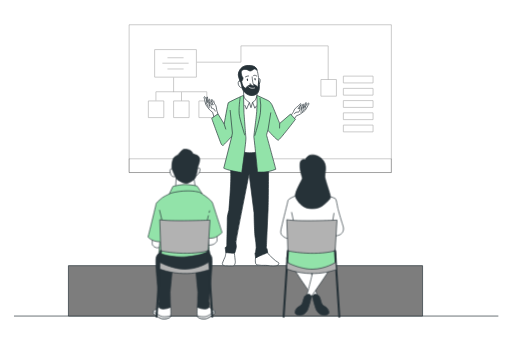
t = 0.00 s
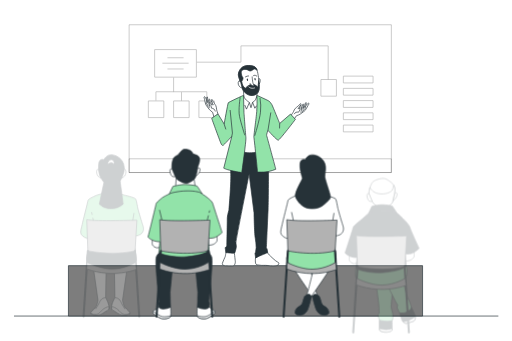
t = 0.25 s
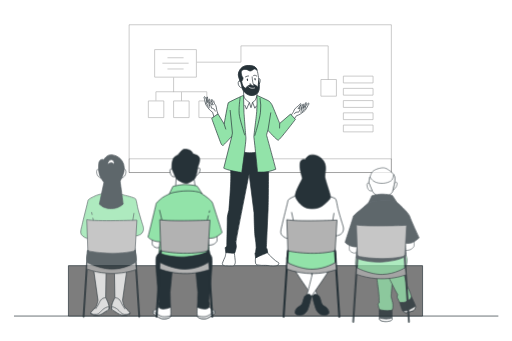
t = 0.50 s
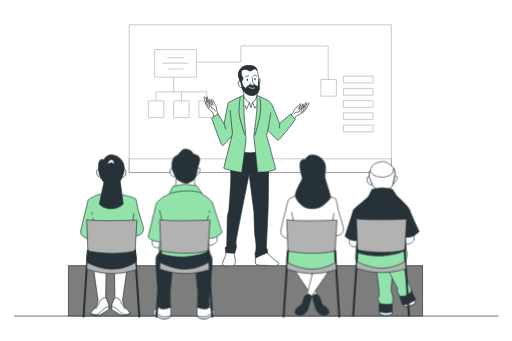
t = 0.75 s
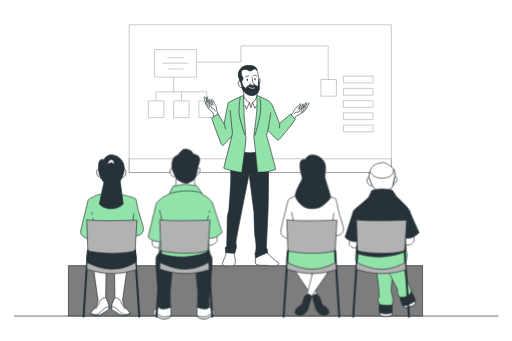
t = 1.00 s

The animated SVG that drew these frames (rendered in a browser with its animation timeline set to each time). Animation: 2 CSS @keyframes rules; one cycle of 1.00 s.

<svg class="animated" id="freepik_stories-seminar" xmlns="http://www.w3.org/2000/svg" viewBox="0 0 750 500" version="1.1" xmlns:xlink="http://www.w3.org/1999/xlink" xmlns:svgjs="http://svgjs.com/svgjs"><style>svg#freepik_stories-seminar:not(.animated) .animable {opacity: 0;}svg#freepik_stories-seminar.animated #freepik--character-4--inject-100 {animation: 1s 1 forwards cubic-bezier(.36,-0.01,.5,1.38) slideUp;animation-delay: 0s;}svg#freepik_stories-seminar.animated #freepik--character-1--inject-100 {animation: 1s 1 forwards cubic-bezier(.36,-0.01,.5,1.38) fadeIn;animation-delay: 0s;}            @keyframes slideUp {                0% {                    opacity: 0;                    transform: translateY(30px);                }                100% {                    opacity: 1;                    transform: inherit;                }            }                    @keyframes fadeIn {                0% {                    opacity: 0;                }                100% {                    opacity: 1;                }            }        .animator-hidden { display: none; }</style><g id="freepik--background-simple--inject-100" class="animable animator-hidden" style="transform-origin: 365.303px 230.166px;"><path d="M599.43,35.07C521.55,24.93,477.29,68.13,372.62,72.82,268.62,64.68,229,20.09,150.16,27.64,65.36,35.76-.32,146.26,18.37,256.8s134.52,172.33,193.73,172c47.33-.31,89.13-19.57,143.09-24.17,53.39,6.37,93.1,27,140.31,28.85,59.07,2.34,181.19-55.52,211.44-165.24S683.23,46,599.43,35.07Z" style="fill: #92E3A9; transform-origin: 365.303px 230.166px;" id="elkplw7qkjzg" class="animable"></path><g id="eln8ydnyrpkvb"><path d="M599.43,35.07C521.55,24.93,477.29,68.13,372.62,72.82,268.62,64.68,229,20.09,150.16,27.64,65.36,35.76-.32,146.26,18.37,256.8s134.52,172.33,193.73,172c47.33-.31,89.13-19.57,143.09-24.17,53.39,6.37,93.1,27,140.31,28.85,59.07,2.34,181.19-55.52,211.44-165.24S683.23,46,599.43,35.07Z" style="fill: rgb(255, 255, 255); opacity: 0.7; transform-origin: 365.303px 230.166px;" class="animable" id="elx0z1s0r959"></path></g></g><g id="freepik--Windows--inject-100" class="animable animator-hidden" style="transform-origin: 381.425px 205.67px;"><g id="elyhrrvvd6jk"><g style="opacity: 0.3; transform-origin: 659.155px 205.67px;" class="animable" id="eltvip30vrr8f"><rect x="587.75" y="36.05" width="44.68" height="79.71" style="fill: none; stroke: rgb(0, 0, 0); stroke-linejoin: round; transform-origin: 610.09px 75.905px;" id="el33xh9ko9etk" class="animable"></rect><rect x="636.81" y="36.05" width="44.68" height="79.71" style="fill: none; stroke: rgb(0, 0, 0); stroke-linejoin: round; transform-origin: 659.15px 75.905px;" id="el2gp9od9fnwc" class="animable"></rect><rect x="685.88" y="36.05" width="44.68" height="79.71" style="fill: none; stroke: rgb(0, 0, 0); stroke-linejoin: round; transform-origin: 708.22px 75.905px;" id="elnn1kh28nli" class="animable"></rect><rect x="587.75" y="122.56" width="44.68" height="79.71" style="fill: none; stroke: rgb(0, 0, 0); stroke-linejoin: round; transform-origin: 610.09px 162.415px;" id="elg2p6uzyai57" class="animable"></rect><rect x="636.81" y="122.56" width="44.68" height="79.71" style="fill: none; stroke: rgb(0, 0, 0); stroke-linejoin: round; transform-origin: 659.15px 162.415px;" id="eltqmak80tlx" class="animable"></rect><rect x="685.88" y="122.56" width="44.68" height="79.71" style="fill: none; stroke: rgb(0, 0, 0); stroke-linejoin: round; transform-origin: 708.22px 162.415px;" id="el848si13rbnp" class="animable"></rect><rect x="587.75" y="209.07" width="44.68" height="79.71" style="fill: none; stroke: rgb(0, 0, 0); stroke-linejoin: round; transform-origin: 610.09px 248.925px;" id="eli8puml4zjb" class="animable"></rect><rect x="636.81" y="209.07" width="44.68" height="79.71" style="fill: none; stroke: rgb(0, 0, 0); stroke-linejoin: round; transform-origin: 659.15px 248.925px;" id="elf7qi7gufxak" class="animable"></rect><rect x="685.88" y="209.07" width="44.68" height="79.71" style="fill: none; stroke: rgb(0, 0, 0); stroke-linejoin: round; transform-origin: 708.22px 248.925px;" id="ellkwdwoat68r" class="animable"></rect><rect x="587.75" y="295.58" width="44.68" height="79.71" style="fill: none; stroke: rgb(0, 0, 0); stroke-linejoin: round; transform-origin: 610.09px 335.435px;" id="elx17wjgsyfwl" class="animable"></rect><rect x="636.81" y="295.58" width="44.68" height="79.71" style="fill: none; stroke: rgb(0, 0, 0); stroke-linejoin: round; transform-origin: 659.15px 335.435px;" id="elqwcnts3uit" class="animable"></rect><rect x="685.88" y="295.58" width="44.68" height="79.71" style="fill: none; stroke: rgb(0, 0, 0); stroke-linejoin: round; transform-origin: 708.22px 335.435px;" id="elqffmq33s8p" class="animable"></rect></g></g><g id="elhcyeexzs9yt"><g style="opacity: 0.3; transform-origin: 103.695px 205.67px;" class="animable" id="ellsfc59i25zi"><rect x="32.29" y="36.05" width="44.68" height="79.71" style="fill: none; stroke: rgb(0, 0, 0); stroke-linejoin: round; transform-origin: 54.63px 75.905px;" id="els24yyb3x2ya" class="animable"></rect><rect x="81.35" y="36.05" width="44.68" height="79.71" style="fill: none; stroke: rgb(0, 0, 0); stroke-linejoin: round; transform-origin: 103.69px 75.905px;" id="elkv48k85i1qd" class="animable"></rect><rect x="130.42" y="36.05" width="44.68" height="79.71" style="fill: none; stroke: rgb(0, 0, 0); stroke-linejoin: round; transform-origin: 152.76px 75.905px;" id="elbx4ant8tnl" class="animable"></rect><rect x="32.29" y="122.56" width="44.68" height="79.71" style="fill: none; stroke: rgb(0, 0, 0); stroke-linejoin: round; transform-origin: 54.63px 162.415px;" id="elah1382rg71o" class="animable"></rect><rect x="81.35" y="122.56" width="44.68" height="79.71" style="fill: none; stroke: rgb(0, 0, 0); stroke-linejoin: round; transform-origin: 103.69px 162.415px;" id="elxcqfqk7gt4" class="animable"></rect><rect x="130.42" y="122.56" width="44.68" height="79.71" style="fill: none; stroke: rgb(0, 0, 0); stroke-linejoin: round; transform-origin: 152.76px 162.415px;" id="eluq6m8l8yzk" class="animable"></rect><rect x="32.29" y="209.07" width="44.68" height="79.71" style="fill: none; stroke: rgb(0, 0, 0); stroke-linejoin: round; transform-origin: 54.63px 248.925px;" id="elnrsw2oxgnzm" class="animable"></rect><rect x="81.35" y="209.07" width="44.68" height="79.71" style="fill: none; stroke: rgb(0, 0, 0); stroke-linejoin: round; transform-origin: 103.69px 248.925px;" id="el8bov4foodod" class="animable"></rect><rect x="130.42" y="209.07" width="44.68" height="79.71" style="fill: none; stroke: rgb(0, 0, 0); stroke-linejoin: round; transform-origin: 152.76px 248.925px;" id="elf4c3gsl4hmo" class="animable"></rect><rect x="32.29" y="295.58" width="44.68" height="79.71" style="fill: none; stroke: rgb(0, 0, 0); stroke-linejoin: round; transform-origin: 54.63px 335.435px;" id="eljz2l27yjlc" class="animable"></rect><rect x="81.35" y="295.58" width="44.68" height="79.71" style="fill: none; stroke: rgb(0, 0, 0); stroke-linejoin: round; transform-origin: 103.69px 335.435px;" id="el2tia5yl0beb" class="animable"></rect><rect x="130.42" y="295.58" width="44.68" height="79.71" style="fill: none; stroke: rgb(0, 0, 0); stroke-linejoin: round; transform-origin: 152.76px 335.435px;" id="elehnviztkazh" class="animable"></rect></g></g></g><g id="freepik--Floor--inject-100" class="animable" style="transform-origin: 375.255px 463.42px;"><line x1="20.15" y1="463.42" x2="730.36" y2="463.42" style="fill: none; stroke: rgb(38, 50, 56); stroke-linejoin: round; transform-origin: 375.255px 463.42px;" id="elnh57c7a2qp" class="animable"></line></g><g id="freepik--Plants--inject-100" class="animable animator-hidden" style="transform-origin: 369.472px 350.757px;"><path d="M672.75,301.65h0a.09.09,0,0,0,0-.12.09.09,0,0,0-.13.05,129.3,129.3,0,0,0-6.8,21.32A199.32,199.32,0,0,0,662,345l-.54,5.59c-.08.93-.18,1.86-.25,2.8l-.15,2.8c-.08,1.87-.19,3.74-.25,5.61l0,5.62.07,2.8c0,.94.11,1.87.17,2.81.14,1.86.25,34.83.42,36.69.36,3.72.92,7.43,1.5,11.11a.1.1,0,1,0,.19,0h0c0-1.87-.08-3.73-.13-5.6s-.21-3.71-.19-5.57,0-34.82-.06-36.67l-.05-2.79.05-2.78,0-5.56.15-5.57.05-2.78c0-.93.11-1.85.16-2.78l.34-5.56a198,198,0,0,1,3.15-22A129.89,129.89,0,0,1,672.75,301.65Z" style="fill: rgb(38, 50, 56); transform-origin: 666.791px 361.24px;" id="ellbyof5tb1xl" class="animable"></path><path d="M673.55,330.75a.1.1,0,1,0-.19-.07,129.8,129.8,0,0,0-6.3,28.66c-.49,4.87-1,9.75-1.1,14.64s0,40.89.52,45.78a.09.09,0,0,0,.09.09.09.09,0,0,0,.1-.09c.57-4.87.92-40.83,1.25-45.69s.39-9.74.71-14.6a146.44,146.44,0,0,1,4.92-28.72Z" style="fill: rgb(38, 50, 56); transform-origin: 669.741px 375.231px;" id="el8xbxidfm1ny" class="animable"></path><path d="M689.68,341a.1.1,0,0,0-.13,0,49.37,49.37,0,0,0-10.79,9.41,42.31,42.31,0,0,0-4.22,5.86l-.87,1.64-.67,1.7a15.23,15.23,0,0,0-.6,1.72c-.17.58-.36,1.16-.52,1.74-1.21,4.67-2,40.54-2.23,45.32a81.82,81.82,0,0,0,.53,14.34.11.11,0,0,0,.09.08.09.09,0,0,0,.11-.09l1.23-14.19c.49-4.69.79-40.5,1.8-45.08.12-.57.29-1.13.43-1.7a16,16,0,0,1,.5-1.67l.58-1.64.74-1.55a42.32,42.32,0,0,1,3.86-5.86,48.58,48.58,0,0,1,10.13-9.86h0A.09.09,0,0,0,689.68,341Z" style="fill: rgb(38, 50, 56); transform-origin: 679.637px 381.894px;" id="elntdzo51gcp" class="animable"></path><path d="M681.87,359.21a15.78,15.78,0,0,0-4.9,5.9,34.45,34.45,0,0,0-2.75,7.22c-.19.62-.35,1.24-.48,1.87l-.44,1.89c-.23,1.27-.41,33.64-.48,34.93s-.05,2.57,0,3.85a34.89,34.89,0,0,0,.51,3.83s0,.08.08.08a.09.09,0,0,0,.11-.08,31.45,31.45,0,0,0,.68-3.77c.2-1.25.4-2.49.55-3.73s.34-2.47.44-3.72.26-33.58.53-34.79a33.65,33.65,0,0,1,2.11-7.16,15.73,15.73,0,0,1,4.11-6.15h0a.1.1,0,0,0,0-.13A.1.1,0,0,0,681.87,359.21Z" style="fill: rgb(38, 50, 56); transform-origin: 677.369px 388.996px;" id="elu7dl3n2vwf" class="animable"></path><path d="M659.25,373.42c-.53-6.3-1.57-12.53-2.55-18.77s-2.07-12.44-3.21-18.64-2.42-12.38-3.75-18.54a.1.1,0,0,0-.12-.08.1.1,0,0,0-.08.11c1.08,6.21,2.06,12.44,3,18.67s1.83,12.46,2.62,18.71,1.37,12.51,2.15,18.75l2.31,49.84a.09.09,0,0,0,.09.09.09.09,0,0,0,.1-.1c.08-1.58.08-3.16.12-4.74s-.07-3.16-.1-4.74C659.76,410.82,659.49,376.57,659.25,373.42Z" style="fill: rgb(38, 50, 56); transform-origin: 654.739px 370.474px;" id="elqqjsqkcr2k" class="animable"></path><path d="M655.47,373.33c-.33-2.5-.79-5-1.27-7.45l-.88-3.67c-.29-1.23-.57-2.46-.93-3.67a103.38,103.38,0,0,0-4.81-14.32l-.75-1.73-.84-1.7c-.54-1.14-1.18-2.23-1.8-3.33a28.06,28.06,0,0,0-4.54-6,.11.11,0,0,0-.14,0,.09.09,0,0,0,0,.13h0a27.85,27.85,0,0,1,4.16,6.17c.55,1.12,1.13,2.22,1.59,3.37l.74,1.72.66,1.75a104.17,104.17,0,0,1,4.2,14.33c.57,2.42,1,4.89,1.42,7.33l.59,3.69c.21,1.23.48,2.45.65,3.68.39,2.47.84,36,1.27,38.48s.84,4.94,1.36,7.41a.11.11,0,0,0,.09.08.1.1,0,0,0,.1-.1c0-2.52,0-5-.17-7.55S655.73,375.83,655.47,373.33Z" style="fill: rgb(38, 50, 56); transform-origin: 647.911px 375.517px;" id="elba1pkpz8u4h" class="animable"></path><path d="M650.26,373.65c-1.17-3.3-2.52-6.54-4-9.71a88.9,88.9,0,0,0-5-9.2.12.12,0,0,0-.14,0,.11.11,0,0,0,0,.14,86.71,86.71,0,0,1,4.28,9.48c1.28,3.22,2.43,6.49,3.4,9.81s1.69,37.8,2.57,41.13S653,422,654,425.33a.12.12,0,0,0,.1.08.11.11,0,0,0,.1-.1,50.43,50.43,0,0,0-1-10.48C652.64,411.36,651.42,377,650.26,373.65Z" style="fill: rgb(38, 50, 56); transform-origin: 647.649px 390.064px;" id="el9r8ecar288" class="animable"></path><path d="M650,415.75a22.31,22.31,0,0,0-2.77-5.81c-1.13-1.83-2.45-34.65-4-36.11a19.24,19.24,0,0,0-2.57-1.94,10.74,10.74,0,0,0-2.91-1.31.1.1,0,0,0-.07.18h0a14.62,14.62,0,0,1,4.83,3.75c1.36,1.52,2.45,34.37,3.36,36.19s1.45,3.81,2.28,5.67c.37,1,.73,1.92,1.16,2.87a24.59,24.59,0,0,0,1.26,2.91h0a.08.08,0,0,0,.08.05.11.11,0,0,0,.11-.09,24.7,24.7,0,0,0-.12-3.22C650.52,417.85,650.3,416.8,650,415.75Z" style="fill: rgb(38, 50, 56); transform-origin: 644.204px 396.39px;" id="el3ucsg5mr6qa" class="animable"></path><path d="M650.43,326.48A17.92,17.92,0,0,1,637.73,313c-2.38-11.12,5.3-6.36-1.58-23.82s-5.3-21.43-2.92-26.46,3.71-3.44,5.83,3.17,9.79,16.94,12.7,36.26S650.43,326.48,650.43,326.48Z" style="fill: #92E3A9; transform-origin: 641.99px 293.12px;" id="elux0imnn2wbl" class="animable"></path><path d="M670.81,307.69s-6.88-2.38-7.14-15.34,5-10.32,5.82-26.47,1.85-27.52,4.76-27.78S684.83,246,687.48,264s-3.44,29.9-8.73,35.2S670.81,307.69,670.81,307.69Z" style="fill: #92E3A9; transform-origin: 675.891px 272.892px;" id="el10b0mip6449e" class="animable"></path><path d="M646.73,342.09s-1.59-9.52-4.76-14-10.06-8.47-14.56-17.2-9.52-13-9.26-.53,5.82,18.79,12.7,23S646.73,342.09,646.73,342.09Z" style="fill: #92E3A9; transform-origin: 632.435px 322.333px;" id="elhy5athw3zps" class="animable"></path><path d="M643.82,358.5s-6.35-12.17-15.61-21.17-16.67-13.5-14-9,5.82,4.24,10.32,12.18,3.18,13.76,9.53,18.25S643.82,358.5,643.82,358.5Z" style="fill: #92E3A9; transform-origin: 628.739px 343.627px;" id="el7jz87vy4p5k" class="animable"></path><path d="M643,374.11c-.27-.79-.53-6.61-9.53-11.38s-17.47-2.91-16.41-.53,6.62,6.36,12.17,8.74S643,374.11,643,374.11Z" style="fill: #92E3A9; transform-origin: 629.985px 366.936px;" id="elbinjj75uu3c" class="animable"></path><path d="M670.28,342.62s-4-5-1.85-15.61,6.88-7.94,12.17-13.5,4.23-6.35,9.53-12.17,10-9,12.17-6.61-1.06,9.79-4.23,14-8.21,6.35-10.59,11.65-1.32,13.76-7.41,17.72S670.28,342.62,670.28,342.62Z" style="fill: #92E3A9; transform-origin: 685.401px 318.275px;" id="ell5a166r6eff" class="animable"></path><path d="M683.51,345.53s9.53-10.85,16.41-18.78,9.52-14,9.79-8.74,2.38,9.53-3.18,16.41S683.51,345.53,683.51,345.53Z" style="fill: #92E3A9; transform-origin: 696.918px 330.784px;" id="elfawdeczmkcw" class="animable"></path><path d="M678.48,363s-.26-4.24,14.82-14,21.44-11.64,19.85-7.67-8.2,7.94-15.35,15.08S678.48,363,678.48,363Z" style="fill: #92E3A9; transform-origin: 695.934px 351.196px;" id="el8p7uzusg9yu" class="animable"></path><path d="M651.06,325.35s-3.54-19-7.24-32.48-6.09-21.69-6.09-21.69" style="fill: none; stroke: rgb(171, 171, 171); stroke-linecap: round; stroke-linejoin: round; transform-origin: 644.395px 298.265px;" id="eld07n7jwh5tf" class="animable"></path><path d="M670.2,307.89s6.43-20.57,8.55-33-.27-21.7-1.32-27.26" style="fill: none; stroke: rgb(171, 171, 171); stroke-linecap: round; stroke-linejoin: round; transform-origin: 674.9px 277.76px;" id="eltdgh1yd1ble" class="animable"></path><path d="M645.9,341.7a99.72,99.72,0,0,0-9.75-13.9c-5.83-6.88-10.33-10.58-13-17.2" style="fill: none; stroke: rgb(171, 171, 171); stroke-linecap: round; stroke-linejoin: round; transform-origin: 634.525px 326.15px;" id="elyr0i50cz6hg" class="animable"></path><path d="M670.28,342.62s2.12-12.7,7.15-19.31,15.08-16.94,19.05-23.56" style="fill: none; stroke: rgb(171, 171, 171); stroke-linecap: round; stroke-linejoin: round; transform-origin: 683.38px 321.185px;" id="elato8ohkscdh" class="animable"></path><path d="M642.4,373.82s-8.9-5.79-15.25-9" style="fill: none; stroke: rgb(171, 171, 171); stroke-linecap: round; stroke-linejoin: round; transform-origin: 634.775px 369.32px;" id="elkjn76wy4syl" class="animable"></path><path d="M666.92,463.42H655.27a5.12,5.12,0,0,1-4.72-3.14c-3.81-9.12-7.85-52.74-7.85-52.74h36.78s-4,43.62-7.84,52.74A5.13,5.13,0,0,1,666.92,463.42Z" style="fill: rgb(38, 50, 56); transform-origin: 661.09px 435.48px;" id="elz42md0y5fg9" class="animable"></path><path d="M667.74,342s-5,5.27-9,3.72-6.85-4.76-11.17-1.45S646.05,354,651,360.86s8.19,10,11.84,6.54,12.64-8.09,12.95-17.08S676.73,338.23,667.74,342Z" style="fill: #92E3A9; transform-origin: 660.686px 354.622px;" id="elf3soherww4" class="animable"></path><path d="M674.87,368a11.94,11.94,0,0,1-7.13,4c-4.89,1-10.66-3.59-10.45,1.62s4.87,9.85,12,9.54,12.08,1.24,13.32,4,5,.31,3.41-8.06S681.37,366.74,674.87,368Z" style="fill: #92E3A9; transform-origin: 671.845px 378.008px;" id="elpb3h01vc8xo" class="animable"></path><path d="M653.79,381.62a12.65,12.65,0,0,0-5.88.31c-3.41.93-4.34,3.41-3.1,6.82s4.34,6.5,5.58,4,1.54-4,5-4.95S657.82,381.62,653.79,381.62Z" style="fill: #92E3A9; transform-origin: 650.885px 387.535px;" id="eli9wmr0hcque" class="animable"></path><path d="M84.65,301.65h0a.09.09,0,0,0-.05-.12.09.09,0,0,0-.13.05,129.3,129.3,0,0,0-6.8,21.32A199.32,199.32,0,0,0,73.92,345l-.54,5.59c-.08.93-.18,1.86-.25,2.8l-.15,2.8c-.08,1.87-.2,3.74-.25,5.61l0,5.62.07,2.8c0,.94.1,1.87.17,2.81.14,1.86.25,34.83.42,36.69.36,3.72.92,7.43,1.5,11.11a.1.1,0,0,0,.1.09.11.11,0,0,0,.09-.1h0c0-1.87-.09-3.73-.13-5.6s-.21-3.71-.19-5.57,0-34.82-.06-36.67l0-2.79,0-2.78,0-5.56.16-5.57,0-2.78c0-.93.11-1.85.16-2.78l.34-5.56a198,198,0,0,1,3.15-22A129.89,129.89,0,0,1,84.65,301.65Z" style="fill: rgb(38, 50, 56); transform-origin: 78.6938px 361.219px;" id="elu6jp7rew9n" class="animable"></path><path d="M85.45,330.75a.1.1,0,1,0-.19-.07A129.8,129.8,0,0,0,79,359.34c-.49,4.87-1,9.75-1.1,14.64s0,40.89.52,45.78a.09.09,0,0,0,.08.09.09.09,0,0,0,.11-.09c.57-4.87.91-40.83,1.25-45.69s.39-9.74.71-14.6a146.44,146.44,0,0,1,4.92-28.72Z" style="fill: rgb(38, 50, 56); transform-origin: 81.6777px 375.233px;" id="elfvtuaf8pehr" class="animable"></path><path d="M101.58,341a.11.11,0,0,0-.14,0,49.55,49.55,0,0,0-10.78,9.41,42.31,42.31,0,0,0-4.22,5.86l-.87,1.64-.67,1.7a15.23,15.23,0,0,0-.6,1.72c-.17.58-.37,1.16-.52,1.74-1.21,4.67-2,40.54-2.23,45.32a81.82,81.82,0,0,0,.53,14.34.11.11,0,0,0,.09.08.09.09,0,0,0,.11-.09l1.23-14.19c.49-4.69.79-40.5,1.79-45.08.13-.57.3-1.13.44-1.7a16,16,0,0,1,.5-1.67l.57-1.64.75-1.55A41.44,41.44,0,0,1,91.42,351a48.58,48.58,0,0,1,10.13-9.86h0A.09.09,0,0,0,101.58,341Z" style="fill: rgb(38, 50, 56); transform-origin: 91.5229px 381.894px;" id="eln65oppu5je" class="animable"></path><path d="M93.77,359.21a15.6,15.6,0,0,0-4.9,5.9,34.45,34.45,0,0,0-2.75,7.22c-.19.62-.35,1.24-.48,1.87l-.45,1.89c-.22,1.27-.4,33.64-.47,34.93s-.06,2.57,0,3.85a32.63,32.63,0,0,0,.51,3.83s0,.08.08.08a.09.09,0,0,0,.11-.08,33.57,33.57,0,0,0,.68-3.77c.2-1.25.4-2.49.55-3.73s.34-2.47.44-3.72.26-33.58.53-34.79a33.08,33.08,0,0,1,2.11-7.16,15.73,15.73,0,0,1,4.11-6.15h0a.11.11,0,0,0,0-.13A.1.1,0,0,0,93.77,359.21Z" style="fill: rgb(38, 50, 56); transform-origin: 89.2662px 388.996px;" id="elftnx81nf194" class="animable"></path><path d="M71.15,373.42c-.53-6.3-1.57-12.53-2.55-18.77S66.53,342.21,65.39,336,63,323.63,61.64,317.47a.11.11,0,0,0-.12-.08.1.1,0,0,0-.08.11c1.08,6.21,2.06,12.44,3,18.67s1.83,12.46,2.62,18.71,1.37,12.51,2.15,18.75l2.31,49.84a.09.09,0,0,0,.09.09.1.1,0,0,0,.1-.1c.08-1.58.08-3.16.12-4.74s-.07-3.16-.1-4.74C71.66,410.82,71.39,376.57,71.15,373.42Z" style="fill: rgb(38, 50, 56); transform-origin: 66.639px 370.475px;" id="el9e1l8va4hav" class="animable"></path><path d="M67.37,373.33c-.33-2.5-.79-5-1.27-7.45l-.88-3.67c-.29-1.23-.57-2.46-.93-3.67a103.38,103.38,0,0,0-4.81-14.32l-.76-1.73-.83-1.7c-.54-1.14-1.18-2.23-1.8-3.33a28.06,28.06,0,0,0-4.54-6,.11.11,0,0,0-.14,0,.09.09,0,0,0,0,.13h0a27.85,27.85,0,0,1,4.16,6.17c.55,1.12,1.13,2.22,1.59,3.37l.74,1.72.66,1.75a104.17,104.17,0,0,1,4.2,14.33c.57,2.42.95,4.89,1.42,7.33l.59,3.69c.21,1.23.47,2.45.65,3.68.39,2.47.84,36,1.27,38.48s.84,4.94,1.36,7.41a.11.11,0,0,0,.09.08.1.1,0,0,0,.1-.1c0-2.52,0-5-.17-7.55S67.63,375.83,67.37,373.33Z" style="fill: rgb(38, 50, 56); transform-origin: 59.8111px 375.517px;" id="elb85egelfphd" class="animable"></path><path d="M62.16,373.65c-1.17-3.3-2.52-6.54-4-9.71a88.9,88.9,0,0,0-5-9.2.12.12,0,0,0-.14,0,.11.11,0,0,0,0,.14,86.71,86.71,0,0,1,4.28,9.48c1.28,3.22,2.43,6.49,3.4,9.81s1.69,37.8,2.57,41.13,1.68,6.69,2.7,10.06a.12.12,0,0,0,.1.08.12.12,0,0,0,.1-.1,50.43,50.43,0,0,0-1-10.48C64.54,411.36,63.32,377,62.16,373.65Z" style="fill: rgb(38, 50, 56); transform-origin: 59.5835px 390.079px;" id="ell0qm2dy7qi" class="animable"></path><path d="M61.94,415.75a22.31,22.31,0,0,0-2.77-5.81c-1.13-1.83-2.45-34.65-4-36.11a19.24,19.24,0,0,0-2.57-1.94,10.74,10.74,0,0,0-2.91-1.31.11.11,0,0,0-.12.05.1.1,0,0,0,.05.13h0a14.48,14.48,0,0,1,4.82,3.75c1.37,1.52,2.46,34.37,3.37,36.19s1.45,3.81,2.28,5.67c.37,1,.73,1.92,1.16,2.87a23,23,0,0,0,1.26,2.91h0a.11.11,0,0,0,.09.05.09.09,0,0,0,.1-.09,21.63,21.63,0,0,0-.12-3.22A31.53,31.53,0,0,0,61.94,415.75Z" style="fill: rgb(38, 50, 56); transform-origin: 56.1385px 396.389px;" id="el7jn697vg9eb" class="animable"></path><path d="M62.33,326.48A17.92,17.92,0,0,1,49.63,313c-2.38-11.12,5.29-6.36-1.59-23.82s-5.29-21.43-2.91-26.46,3.71-3.44,5.82,3.17,9.8,16.94,12.71,36.26S62.33,326.48,62.33,326.48Z" style="fill: #92E3A9; transform-origin: 53.8874px 293.12px;" id="el1fa7p2k82eo" class="animable"></path><path d="M82.71,307.69s-6.88-2.38-7.15-15.34,5-10.32,5.83-26.47,1.85-27.52,4.76-27.78S96.73,246,99.38,264s-3.44,29.9-8.73,35.2S82.71,307.69,82.71,307.69Z" style="fill: #92E3A9; transform-origin: 87.7854px 272.892px;" id="eljzk0j8bclz" class="animable"></path><path d="M58.63,342.09s-1.59-9.52-4.76-14-10.06-8.47-14.56-17.2-9.52-13-9.26-.53,5.82,18.79,12.7,23S58.63,342.09,58.63,342.09Z" style="fill: #92E3A9; transform-origin: 44.3352px 322.333px;" id="el2hrwjkrhzik" class="animable"></path><path d="M55.72,358.5s-6.35-12.17-15.61-21.17-16.68-13.5-14-9,5.82,4.24,10.32,12.18,3.18,13.76,9.53,18.25S55.72,358.5,55.72,358.5Z" style="fill: #92E3A9; transform-origin: 40.6378px 343.627px;" id="el2z0exhhjtqy" class="animable"></path><path d="M54.92,374.11c-.26-.79-.53-6.61-9.52-11.38S27.93,359.82,29,362.2s6.62,6.36,12.17,8.74S54.92,374.11,54.92,374.11Z" style="fill: #92E3A9; transform-origin: 41.9142px 366.936px;" id="elm17frrx8wxn" class="animable"></path><path d="M82.18,342.62s-4-5-1.85-15.61,6.88-7.94,12.17-13.5,4.23-6.35,9.53-12.17,10-9,12.17-6.61-1.06,9.79-4.24,14-8.2,6.35-10.58,11.65S98.06,334.16,92,338.12,82.18,342.62,82.18,342.62Z" style="fill: #92E3A9; transform-origin: 97.3009px 318.275px;" id="el5zm8p9y8yqm" class="animable"></path><path d="M95.41,345.53s9.53-10.85,16.41-18.78,9.52-14,9.79-8.74,2.38,9.53-3.18,16.41S95.41,345.53,95.41,345.53Z" style="fill: #92E3A9; transform-origin: 108.818px 330.784px;" id="ele5nqutyzqao" class="animable"></path><path d="M90.38,363s-.26-4.24,14.82-14,21.44-11.64,19.85-7.67-8.2,7.94-15.35,15.08S90.38,363,90.38,363Z" style="fill: #92E3A9; transform-origin: 107.834px 351.196px;" id="el1fnxgyqxcp9" class="animable"></path><path d="M63,325.35s-3.54-19-7.24-32.48-6.09-21.69-6.09-21.69" style="fill: none; stroke: rgb(171, 171, 171); stroke-linecap: round; stroke-linejoin: round; transform-origin: 56.335px 298.265px;" id="elon52pkqfxj" class="animable"></path><path d="M82.1,307.89s6.43-20.57,8.55-33-.27-21.7-1.33-27.26" style="fill: none; stroke: rgb(171, 171, 171); stroke-linecap: round; stroke-linejoin: round; transform-origin: 86.7995px 277.76px;" id="el2vuuqzdnxqe" class="animable"></path><path d="M57.79,341.7A98.71,98.71,0,0,0,48,327.8c-5.82-6.88-10.32-10.58-13-17.2" style="fill: none; stroke: rgb(171, 171, 171); stroke-linecap: round; stroke-linejoin: round; transform-origin: 46.395px 326.15px;" id="el7vbl1rnjih6" class="animable"></path><path d="M82.18,342.62s2.12-12.7,7.14-19.31,15.09-16.94,19.06-23.56" style="fill: none; stroke: rgb(171, 171, 171); stroke-linecap: round; stroke-linejoin: round; transform-origin: 95.28px 321.185px;" id="elhvxujd05ld9" class="animable"></path><path d="M54.3,373.82s-8.9-5.79-15.25-9" style="fill: none; stroke: rgb(171, 171, 171); stroke-linecap: round; stroke-linejoin: round; transform-origin: 46.675px 369.32px;" id="elz7p0yrh41t" class="animable"></path><path d="M78.82,463.42H67.17a5.12,5.12,0,0,1-4.72-3.14c-3.81-9.12-7.85-52.74-7.85-52.74H91.38s-4,43.62-7.84,52.74A5.13,5.13,0,0,1,78.82,463.42Z" style="fill: rgb(38, 50, 56); transform-origin: 72.99px 435.48px;" id="elzrlhev3y3gp" class="animable"></path><path d="M76,346.87s-7.16,1.89-10.94-1.5-9.42-4.15-10.56.75.38,9.81,3.78,17,8.58,2.18,8.67-.75,3.62-5.25,8-4.32S86.94,348.38,76,346.87Z" style="fill: #92E3A9; transform-origin: 67.8782px 354.726px;" id="el79v57vxpho9" class="animable"></path><path d="M88.45,366.11s3.26,4.14-5.35,1.69-12.31-4.45-13.1.7,6,6.28,10.53,7.41,8.29,9.06,11.31,14,9-.76,5.66-12.45S94.72,360.65,88.45,366.11Z" style="fill: #92E3A9; transform-origin: 84.2109px 377.808px;" id="el4fv7uhgvsac" class="animable"></path></g><g id="freepik--Board--inject-100" class="animable" style="transform-origin: 381.22px 144.655px;"><g id="elsa5unmdzryr"><rect x="188.98" y="36.31" width="384.48" height="216.68" style="fill: none; stroke: rgb(0, 0, 0); stroke-linejoin: round; opacity: 0.3; transform-origin: 381.22px 144.65px;" class="animable" id="el9wge8xejqsm"></rect></g><g id="elynzkg049h7"><rect x="188.98" y="232.84" width="384.48" height="20.16" style="fill: none; stroke: rgb(0, 0, 0); stroke-linejoin: round; opacity: 0.3; transform-origin: 381.22px 242.92px;" class="animable" id="eloi90wf7wrc9"></rect></g><g id="elvge811utoan"><g style="opacity: 0.3; transform-origin: 381.89px 130.31px;" class="animable" id="eljgxn1w7bn7l"><rect x="226.4" y="72.73" width="61.18" height="40.38" style="fill: none; stroke: rgb(0, 0, 0); stroke-linejoin: round; transform-origin: 256.99px 92.92px;" id="elwnrj76rdowj" class="animable"></rect><rect x="217.14" y="148" width="22.71" height="24.43" style="fill: none; stroke: rgb(0, 0, 0); stroke-linejoin: round; transform-origin: 228.495px 160.215px;" id="el4mtw2u827a" class="animable"></rect><rect x="254.21" y="148" width="22.71" height="24.43" style="fill: none; stroke: rgb(0, 0, 0); stroke-linejoin: round; transform-origin: 265.565px 160.215px;" id="elp7x8fm0klmr" class="animable"></rect><rect x="291.29" y="148" width="22.71" height="24.43" style="fill: none; stroke: rgb(0, 0, 0); stroke-linejoin: round; transform-origin: 302.645px 160.215px;" id="elidizzjh8k8o" class="animable"></rect><rect x="470.18" y="116.6" width="22.71" height="24.43" style="fill: none; stroke: rgb(0, 0, 0); stroke-linejoin: round; transform-origin: 481.535px 128.815px;" id="el0eyr45acpo1" class="animable"></rect><polyline points="288.04 91.18 352.93 91.18 352.93 67.25 480.84 67.25 480.84 117.1" style="fill: none; stroke: rgb(0, 0, 0); stroke-linejoin: round; transform-origin: 384.44px 92.175px;" id="elchz9betz5ph" class="animable"></polyline><rect x="503.08" y="111.62" width="43.56" height="9.97" style="fill: none; stroke: rgb(0, 0, 0); stroke-linejoin: round; transform-origin: 524.86px 116.605px;" id="elkp9m4v75e2" class="animable"></rect><rect x="503.08" y="129.56" width="43.56" height="9.97" style="fill: none; stroke: rgb(0, 0, 0); stroke-linejoin: round; transform-origin: 524.86px 134.545px;" id="elqjwzs74pgq" class="animable"></rect><rect x="503.08" y="147.51" width="43.56" height="9.97" style="fill: none; stroke: rgb(0, 0, 0); stroke-linejoin: round; transform-origin: 524.86px 152.495px;" id="elfsm5u3xbdj5" class="animable"></rect><rect x="503.08" y="165.45" width="43.56" height="9.97" style="fill: none; stroke: rgb(0, 0, 0); stroke-linejoin: round; transform-origin: 524.86px 170.435px;" id="elyv3a1r3rtb" class="animable"></rect><rect x="503.08" y="183.4" width="43.56" height="9.97" style="fill: none; stroke: rgb(0, 0, 0); stroke-linejoin: round; transform-origin: 524.86px 188.385px;" id="el53z38ywjza4" class="animable"></rect><line x1="254.21" y1="113.61" x2="254.21" y2="135.04" style="fill: none; stroke: rgb(0, 0, 0); stroke-linejoin: round; transform-origin: 254.21px 124.325px;" id="el46ljhtcnrrv" class="animable"></line><polyline points="228.26 147.51 228.26 134.55 302.9 134.55 302.9 147.51" style="fill: none; stroke: rgb(0, 0, 0); stroke-linejoin: round; transform-origin: 265.58px 141.03px;" id="elogixel3pru" class="animable"></polyline><line x1="265.8" y1="148" x2="265.8" y2="135.04" style="fill: none; stroke: rgb(0, 0, 0); stroke-linejoin: round; transform-origin: 265.8px 141.52px;" id="eld6er8slnhtg" class="animable"></line><line x1="245.17" y1="84.7" x2="268.81" y2="84.7" style="fill: none; stroke: rgb(0, 0, 0); stroke-linejoin: round; transform-origin: 256.99px 84.7px;" id="el35jici4pnvk" class="animable"></line><line x1="245.17" y1="101.15" x2="268.81" y2="101.15" style="fill: none; stroke: rgb(0, 0, 0); stroke-linejoin: round; transform-origin: 256.99px 101.15px;" id="elht5d8708apt" class="animable"></line><line x1="237.76" y1="92.67" x2="276.22" y2="92.67" style="fill: none; stroke: rgb(0, 0, 0); stroke-linejoin: round; transform-origin: 256.99px 92.67px;" id="elf9zv5cl3qa6" class="animable"></line></g></g></g><g id="freepik--Stage--inject-100" class="animable" style="transform-origin: 359.605px 426.465px;"><rect x="99.97" y="389.52" width="519.27" height="73.89" style="fill: rgb(125, 125, 125); stroke: rgb(38, 50, 56); stroke-linejoin: round; transform-origin: 359.605px 426.465px;" id="el7ensez0cppx" class="animable"></rect></g><g id="freepik--character-5--inject-100" class="animable" style="transform-origin: 375.729px 242.984px;"><path d="M331.46,367.12s-1.34,8.29-1.57,9-3.81,8.29-4.26,10.31,2.47,3.14,4.26,3.14,11.66.67,12.78-.22,2.25-3.82,2-6.06-1.79-15.92-1.79-15.92Z" style="fill: rgb(255, 255, 255); stroke: rgb(38, 50, 56); stroke-linejoin: round; transform-origin: 335.144px 378.466px;" id="el7zw73kc2reb" class="animable"></path><path d="M390.44,368.47s2.69,4.26,4,5.38,9.42,9.42,12.11,10.31,2.24,2.92.67,4.49-10.09,1.12-14.57.67-9.64,0-10.31-.25-4.93-.22-6.95-1.35-1.12-9.41-1.12-9.41Z" style="fill: rgb(255, 255, 255); stroke: rgb(38, 50, 56); stroke-linejoin: round; transform-origin: 391.277px 379.107px;" id="elm7r54x9ug1" class="animable"></path><path d="M342.67,221.28S337.52,241.91,338,256s-2.69,50.46-2.69,51.58-2.46,7.62-2.46,13.68-.68,40.22-.68,40.22-2.69.45-2.24,2.92.9,6.05.9,6.05,4,.22,7.17.67a16.9,16.9,0,0,0,5.83-.22s2-5.61,2.25-8.52-.45-3.9-.45-7.26,19.28-100,19.28-100l7.18,56.95s.45,28.9,1.8,37a94.67,94.67,0,0,1,1.34,14s-.67,6.05-.89,6.73-1.12,1.12-.68,2.91a43.35,43.35,0,0,1,.68,5.61,44.58,44.58,0,0,1,8.29-4c4.48-1.57,9.64-4,9.64-4a35.42,35.42,0,0,1-.9-4.71c0-1.12-1.12-1.57-1.12-2.46s1.8-41.13,2.47-55.26.67-63.23.67-63.23L388,221.28l-1.12-4.49-43.28-.22Z" style="fill: rgb(38, 50, 56); stroke: rgb(38, 50, 56); stroke-linejoin: round; transform-origin: 361.635px 297.445px;" id="elc3r2jh5qtlt" class="animable"></path><path d="M348.27,221.08s12.07,3.66,20.49,2.93,12.07-2.38,12.07-2.38L383,192.18l1.65-40.06.18-6.58s-11.15-3.3-14.45-3.66-13.16-.9-13.16-.9l-11,6Z" style="fill: rgb(255, 255, 255); stroke: rgb(38, 50, 56); stroke-linejoin: round; transform-origin: 365.525px 182.543px;" id="elipawg44etfp" class="animable"></path><path d="M356.29,131l.95,10a14.27,14.27,0,0,0,2,4.2c1.36,1.76,6.1,5.15,6.1,5.15l2.3,7.58,2.3-7.85a9.41,9.41,0,0,0,4.2-3.66,23.88,23.88,0,0,0,2.17-6.63l.54-4.88s-5.55,2-9.75,1S356.29,131,356.29,131Z" style="fill: rgb(255, 255, 255); stroke: rgb(38, 50, 56); stroke-linejoin: round; transform-origin: 366.57px 144.465px;" id="elj7vglok6l4r" class="animable"></path><polyline points="365.37 150.33 361.07 159.99 358.51 153.95" style="fill: none; stroke: rgb(38, 50, 56); stroke-linejoin: round; transform-origin: 361.94px 155.16px;" id="el0uy3uesjk6x" class="animable"></polyline><polyline points="369.97 150.06 373.33 158.71 375.71 155.05" style="fill: none; stroke: rgb(38, 50, 56); stroke-linejoin: round; transform-origin: 372.84px 154.385px;" id="elc1qhkpb9g49" class="animable"></polyline><path d="M352.27,119.5s-2.57-2.44-3.34,1.29,2.32,6.81,3.22,7.32a8.89,8.89,0,0,0,2.44.77,17.33,17.33,0,0,0,4.63,7.07c3.21,2.7,8.35,5.53,14.78,2.83s5.91-10.67,5.53-16.84-1.8-17.22-3.86-21.33-10.16-5.27-16.58-3.86-9.64,8.35-9.9,12.21S352.27,119.5,352.27,119.5Z" style="fill: rgb(255, 255, 255); stroke: rgb(38, 50, 56); stroke-linejoin: round; transform-origin: 364.269px 118.025px;" id="el125ju4kx849" class="animable"></path><path d="M352.27,119.5a3,3,0,0,0-1.6-.78Z" style="fill: rgb(255, 255, 255); stroke: rgb(38, 50, 56); stroke-linejoin: round; transform-origin: 351.47px 119.11px;" id="elnx42pgzk7w" class="animable"></path><path d="M359.22,136c3.21,2.7,8.35,5.53,14.78,2.83s5.91-10.67,5.53-16.84c-.08-1.18-.19-2.54-.34-4l-.05-.11-1.41,10s-.39-1-4.37-3.47-7.72,0-9.77,1.28a26.74,26.74,0,0,0-4.25,3.6,8.58,8.58,0,0,1-3.59-4,19.55,19.55,0,0,1-1.68-6.05s2.57-3.08,1.8-5.27-1.41-1.41-1.92-4-1.16-5.4.64-6.94,6.43-1.67,8.35-.39,3.73,2.06,5.92.77,3.08-2.7,4.62-2.31a10.8,10.8,0,0,1,3.11,1.9,16.35,16.35,0,0,0-.92-2.41c-2.06-4.12-10.16-5.27-16.58-3.86s-9.64,8.35-9.9,12.21,3.08,10.54,3.08,10.54l2.32,9.38A17.33,17.33,0,0,0,359.22,136Z" style="fill: rgb(38, 50, 56); stroke: rgb(38, 50, 56); stroke-linejoin: round; transform-origin: 364.453px 118.039px;" id="elcr0rra3b0i" class="animable"></path><path d="M369.37,112.17s.51,9.26,1.8,11.19,1.16,2.7-.9,2.31-4-2.57-4-3.85" style="fill: rgb(255, 255, 255); stroke: rgb(38, 50, 56); stroke-linejoin: round; transform-origin: 369.138px 118.969px;" id="eltamlls5rup" class="animable"></path><path d="M364.49,127.6s2.57,3.21,8.35,1.41" style="fill: none; stroke: rgb(255, 255, 255); stroke-linecap: round; stroke-linejoin: round; transform-origin: 368.665px 128.579px;" id="el70az5b4elcj" class="animable"></path><path d="M363.32,116.8c.15,1-.13,1.85-.64,1.93s-1-.66-1.19-1.64.14-1.85.64-1.93S363.17,115.82,363.32,116.8Z" style="fill: rgb(38, 50, 56); transform-origin: 362.398px 116.945px;" id="elm5myfcsw61j" class="animable"></path><path d="M374.53,116c.16,1-.13,1.84-.64,1.92s-1-.66-1.19-1.64.14-1.85.64-1.93S374.38,115,374.53,116Z" style="fill: rgb(38, 50, 56); transform-origin: 373.61px 116.135px;" id="elatm83904lkr" class="animable"></path><path d="M359.35,112.82s1.39-1.39,4.72-1.48" style="fill: none; stroke: rgb(38, 50, 56); stroke-linecap: round; stroke-linejoin: round; transform-origin: 361.71px 112.08px;" id="eldz49d0hwuzi" class="animable"></path><path d="M371.12,110.87s1.76-1.94,5,.56" style="fill: none; stroke: rgb(38, 50, 56); stroke-linecap: round; stroke-linejoin: round; transform-origin: 373.62px 110.791px;" id="el7mtkqg59hp6" class="animable"></path><path d="M379,115.32s1.86-.92,2.13,2.13a9.85,9.85,0,0,1-1.29,5.56Z" style="fill: rgb(255, 255, 255); stroke: rgb(38, 50, 56); stroke-linejoin: round; transform-origin: 380.076px 119.1px;" id="elrht8ydaezra" class="animable"></path><path d="M319.18,167s-2.17-6.37-2-6.91a13.67,13.67,0,0,0-1.22-5.42c-.81-1.35-.68-.94-1.9-3s-3-4.6-3.38-5.68-1.76,1.62-.95,3.25,2.71,4.47,2.71,4.47a2.13,2.13,0,0,1-1.36-.27,10,10,0,0,0-1.35-.68l-2.3-1.22s-3.52-3.12-4.07-3.39-2.84-7.18-4.06-6.36.14,2.57.27,3.92a72,72,0,0,0,1.76,7.59c.27.68,3.25,4.6,4.88,6.77a27.35,27.35,0,0,0,5.15,4.61l2.43,8.26Z" style="fill: rgb(255, 255, 255); stroke: rgb(38, 50, 56); stroke-linejoin: round; transform-origin: 308.988px 157.331px;" id="el21xlgssljy1j" class="animable"></path><path d="M306.32,158.53s.09-2,.27-3.14,3-8.19,3.48-7.23a5,5,0,0,1,.18,3.49c-.35.69-1.4,3.22-1.4,3.22l1,3.84s2.53.26,3.66,1.3a9.3,9.3,0,0,1,1.83,3.4" style="fill: rgb(255, 255, 255); stroke: rgb(38, 50, 56); stroke-linejoin: round; transform-origin: 310.83px 155.74px;" id="el887irqi0vlv" class="animable"></path><path d="M305,157.14s-1-2.36-.88-3.49,1.92-8.1,1.92-8.1,1.22-.61,1.31.69a27.88,27.88,0,0,1-.87,5.58,21.8,21.8,0,0,0,.09,3.57" style="fill: rgb(255, 255, 255); stroke: rgb(38, 50, 56); stroke-linejoin: round; transform-origin: 305.73px 151.274px;" id="el0jortlvu6ce8" class="animable"></path><path d="M304.06,154.35s-1.83-2.35-1.83-3.58a79.37,79.37,0,0,1,.69-8.36c.27-.79,1-.61,1.22,1.39a27.7,27.7,0,0,1-.26,5.67l.7,2.09" style="fill: rgb(255, 255, 255); stroke: rgb(38, 50, 56); stroke-linejoin: round; transform-origin: 303.405px 148.162px;" id="el7iplik1v8g4" class="animable"></path><path d="M356.7,139.77l.68,25.46s2.3,32,2.84,36.43S354.13,253,354.13,253s-7.59-1.09-15.44-2.85-11-3.52-11-3.52L339.5,199.9s-11.92,13-12.73,13.28-1.49,0-2.58-1.63S310,173.49,310,173.49l9.21-6.5,9.08,14.76s5.41-29.93,6-31S356.7,139.77,356.7,139.77Z" style="fill: #92E3A9; stroke: rgb(38, 50, 56); stroke-linejoin: round; transform-origin: 335.126px 196.385px;" id="eld5jcgsuw07j" class="animable"></path><path d="M351.82,142.74s-3,18.43-.94,28,7.72,27.63,7.72,27.63" style="fill: none; stroke: rgb(38, 50, 56); stroke-linejoin: round; transform-origin: 354.379px 170.555px;" id="eltvq661pdvt" class="animable"></path><polyline points="339.5 199.9 340.45 195.16 337.06 161.3" style="fill: none; stroke: rgb(38, 50, 56); stroke-linejoin: round; transform-origin: 338.755px 180.6px;" id="el85ysu8nnnbu" class="animable"></polyline><line x1="328.26" y1="181.75" x2="330.83" y2="189.74" style="fill: none; stroke: rgb(38, 50, 56); stroke-linejoin: round; transform-origin: 329.545px 185.745px;" id="el5u0tya4sr55" class="animable"></line><path d="M426,169.71s3.92-5.46,3.95-6a13.69,13.69,0,0,1,2.74-4.83c1.17-1.06.92-.71,2.68-2.3a65.33,65.33,0,0,0,4.89-4.46c.71-.92,1.22,2.06,0,3.38s-3.89,3.49-3.89,3.49a2,2,0,0,0,1.37.14,10,10,0,0,1,1.49-.26l2.56-.5s4.27-1.95,4.87-2.06,4.81-6,5.74-4.91-.88,2.43-1.4,3.68a69,69,0,0,1-3.89,6.75c-.45.57-4.45,3.46-6.63,5.06a27.44,27.44,0,0,1-6.26,2.92L429.47,177Z" style="fill: rgb(255, 255, 255); stroke: rgb(38, 50, 56); stroke-linejoin: round; transform-origin: 439.331px 164.133px;" id="elkkpem0goxmf" class="animable"></path><path d="M440.77,165.35s.5-1.95.66-3.08-.46-8.7-1.23-7.93a4.85,4.85,0,0,0-1.18,3.28c.13.77.4,3.49.4,3.49l-2,3.39a7.87,7.87,0,0,0-3.88.19,9.18,9.18,0,0,0-2.74,2.72" style="fill: rgb(255, 255, 255); stroke: rgb(38, 50, 56); stroke-linejoin: round; transform-origin: 436.128px 160.848px;" id="elk4znkvblhuc" class="animable"></path><path d="M442.43,164.39s1.68-1.94,1.84-3.08.52-8.31.52-8.31-1-.94-1.45.29a27.56,27.56,0,0,0-.79,5.59,22,22,0,0,1-1.12,3.39" style="fill: rgb(255, 255, 255); stroke: rgb(38, 50, 56); stroke-linejoin: round; transform-origin: 443.11px 158.523px;" id="el3xadqajocys" class="animable"></path><path d="M444.15,162s2.44-1.72,2.79-2.89a75.59,75.59,0,0,0,1.76-8.2c0-.83-.74-.87-1.57,1a28.26,28.26,0,0,0-1.39,5.49l-1.28,1.8" style="fill: rgb(255, 255, 255); stroke: rgb(38, 50, 56); stroke-linejoin: round; transform-origin: 446.425px 156.182px;" id="elw94tr1paz7" class="animable"></path><path d="M376.34,139.77a211.74,211.74,0,0,1-.27,23.88c-.91,10.42-4.57,36.95-4.2,37.68s5.48,51,5.48,51,10.43.37,16.28-.91a61.34,61.34,0,0,0,10.43-3.29S390.71,199,390.52,198.22s2-7.14,2-7.14,13,14.82,15.18,14.46S432.78,175,432.78,175l-7.13-7.69L409.73,181s-10.24-25.24-11.34-27.44a25.19,25.19,0,0,0-4.21-5.3C393.63,147.73,376.34,139.77,376.34,139.77Z" style="fill: #92E3A9; stroke: rgb(38, 50, 56); stroke-linejoin: round; transform-origin: 402.312px 196.075px;" id="elve9vs41nd0n" class="animable"></path><path d="M380.83,143.52a73,73,0,0,1,.73,21c-1.28,11.71-8.41,34.57-8.41,34.57" style="fill: none; stroke: rgb(38, 50, 56); stroke-linejoin: round; transform-origin: 377.574px 171.305px;" id="elqhjiivnbl9g" class="animable"></path><line x1="392.54" y1="191.08" x2="396.74" y2="164.93" style="fill: none; stroke: rgb(38, 50, 56); stroke-linejoin: round; transform-origin: 394.64px 178.005px;" id="elu11pqnwmq4" class="animable"></line><line x1="409.73" y1="181.02" x2="409.55" y2="188.34" style="fill: none; stroke: rgb(38, 50, 56); stroke-linejoin: round; transform-origin: 409.64px 184.68px;" id="eluxriyolta79" class="animable"></line></g><g id="freepik--character-4--inject-100" class="animable animator-active" style="transform-origin: 559.87px 351.275px;"><path d="M556.29,239s-8.78,2-11.18,5.79-5.19,12.77-4.39,16.17,4.59,12.77,7.58,15.17,9,5.79,13.38,5.79,12.58-5.79,13.37-8.59,3-10.78,3.2-14.37,1.8-9.38-5.19-14.77S563.68,237.38,556.29,239Z" style="fill: rgb(255, 255, 255); stroke: rgb(38, 50, 56); stroke-linejoin: round; transform-origin: 559.564px 260.145px;" id="elwrjk7fi4wfo" class="animable"></path><path d="M575.05,273.31c.8-2.79,3-10.78,3.2-14.37.15-2.71,1.09-6.67-1.46-10.77-.23,1.74-1.19,6.28-2.73,8.18-1.8,2.19-9.79,6.38-20.17,4.19-7.47-1.58-10.59-6.36-11.75-8.92-1.15,3.59-1.88,7.37-1.42,9.32.8,3.39,4.59,12.77,7.58,15.17s9,5.79,13.38,5.79S574.26,276.11,575.05,273.31Z" style="fill: rgb(255, 255, 255); stroke: rgb(38, 50, 56); stroke-linejoin: round; transform-origin: 559.561px 265.035px;" id="ellgnrg2wcn8" class="animable"></path><path d="M540.72,260.94s-2.6-1-3,1.59,1.2,8,3.4,9.19a4.43,4.43,0,0,0,4.19,0Z" style="fill: rgb(255, 255, 255); stroke: rgb(38, 50, 56); stroke-linejoin: round; transform-origin: 541.484px 266.498px;" id="elwxb9ixr7ib" class="animable"></path><path d="M578.25,260.54s4-3.2,3.59,1.79-5.79,8.79-5.79,8.79Z" style="fill: rgb(255, 255, 255); stroke: rgb(38, 50, 56); stroke-linejoin: round; transform-origin: 578.96px 265.325px;" id="elaas9u0ue3d5" class="animable"></path><path d="M581,288.29s-5.59-8.79-6.19-9.39-9.58-2-15.17-2-14.77,2.39-14.77,2.39l-4.79,10S562.48,283.5,581,288.29Z" style="fill: rgb(38, 50, 56); stroke: rgb(38, 50, 56); stroke-linejoin: round; transform-origin: 560.54px 283.095px;" id="elt7ibwltyxr" class="animable"></path><path d="M512.57,348.58S511,356.76,512,359s4.79,4.39,6.79,4.39a39.08,39.08,0,0,0,6.19-1l.8-11.58Z" style="fill: none; stroke: rgb(38, 50, 56); stroke-linejoin: round; transform-origin: 518.723px 355.985px;" id="elp6pbe8uv54s" class="animable"></path><path d="M606.4,342.39s.8,9.58.2,11.18-4,4.59-6.39,5.19a23.6,23.6,0,0,1-6.39.8c-.6-.2-2.6-14.38-2.6-14.38Z" style="fill: none; stroke: rgb(38, 50, 56); stroke-linejoin: round; transform-origin: 599.022px 350.976px;" id="elq5eimokagnb" class="animable"></path><path d="M555.69,445.4s-.4,14.37.6,15.77,5.79,3.19,11,2.59,7.39-2.19,7.39-3.19-.2-13.78-.2-13.78S558.29,445.8,555.69,445.4Z" style="fill: rgb(38, 50, 56); stroke: rgb(38, 50, 56); stroke-linejoin: round; transform-origin: 565.145px 454.64px;" id="elngiolb5asyp" class="animable"></path><path d="M574.66,460.57c0-.22,0-1,0-2.14-6.87,3-14.7,1.33-18.83,0a7.62,7.62,0,0,0,.49,2.72c1,1.4,5.79,3.19,11,2.59S574.66,461.57,574.66,460.57Z" style="fill: rgb(255, 255, 255); stroke: rgb(38, 50, 56); stroke-linejoin: round; transform-origin: 565.245px 461.145px;" id="el2xyaa6ilp2n" class="animable"></path><path d="M551.1,392.89s4.59,32.14,4.39,36.54a32.64,32.64,0,0,0,.2,6.58s-1.8,1-1.8,2.6,1.8,6.79,1.8,6.79-.2.8,5,1.79,12.38.6,13.78-.4,1.39-5.59,1.19-8.58-2.59-9.18-2.59-11.58,3.19-35.73,3.19-35.73S558.29,394.29,551.1,392.89Z" style="fill: #92E3A9; stroke: rgb(38, 50, 56); stroke-linejoin: round; transform-origin: 563.68px 419.333px;" id="elxc2m1ynwzti" class="animable"></path><path d="M585.44,435.42s3,10,3.79,11.77,4,3.8,5.59,3.8,10.18-2.8,11.38-3.4,3.39-4.19,2.39-7.38-6-13.38-6-13.38Z" style="fill: rgb(38, 50, 56); stroke: rgb(38, 50, 56); stroke-linejoin: round; transform-origin: 597.142px 438.91px;" id="el7lf5tvjf4xj" class="animable"></path><path d="M606.2,447.59c1.1-.55,3-3.62,2.57-6.58a88.14,88.14,0,0,1-8.56,5,31,31,0,0,1-9.8,2.73,8.11,8.11,0,0,0,4.41,2.26C596.42,451,605,448.19,606.2,447.59Z" style="fill: rgb(255, 255, 255); stroke: rgb(38, 50, 56); stroke-linejoin: round; transform-origin: 599.621px 446.005px;" id="el5w15ituw8od" class="animable"></path><path d="M571.26,402.28s7.79,15.57,9.18,18,2.4,4.2,2.4,4.2A5.28,5.28,0,0,0,582,428c.4,1.8,3.4,7.39,3.4,7.39s4.59,1,8.18-.2,7.79-4.6,8.19-5.39a17.71,17.71,0,0,0,.79-3,56.78,56.78,0,0,0-2.59-7.78c-1.8-4.4-3.79-7.79-4.59-11.58s-5.19-20-5.19-20l-23,5Z" style="fill: #92E3A9; stroke: rgb(38, 50, 56); stroke-linejoin: round; transform-origin: 584.875px 411.61px;" id="eloxd5fv98dgb" class="animable"></path><path d="M521.55,370.14s-1,7-.6,10.18,1,7.18,11,11,20,6.38,28,5.79,22.76-4.2,26-5.79,5.85-4.63,8-6.71,2.76-9.66,2.37-12.66a23,23,0,0,0-1.2-5S561.48,375.73,521.55,370.14Z" style="fill: #92E3A9; stroke: rgb(38, 50, 56); stroke-linejoin: round; transform-origin: 558.643px 382.072px;" id="elis5ls1a7xo" class="animable"></path><path d="M540.12,289.28s-9.58,8.79-14,12.18-8.78,7.59-8.78,8.79-11.78,37.33-11.78,37.33,4.59,5.79,14.58,6.78H523s-1.4,14.38-1.4,15.78,18.77,8,40.73,6.18,32.34-7.38,32.74-9.38-.4-6-.4-9-.6-8.79-.6-8.79,5.59.6,9.78-1S614.18,341,614.18,341s-12-25.75-13.77-31.54S581,288.29,581,288.29,564.67,283.1,540.12,289.28Z" style="fill: rgb(38, 50, 56); stroke: rgb(38, 50, 56); stroke-linejoin: round; transform-origin: 559.87px 331.443px;" id="elz6evppd9fz" class="animable"></path><path d="M522.22,322.06l1.57,45.74s35.88,8.08,69.29,0l2.69-45.07S535.45,325,522.22,322.06Z" style="fill: rgb(178, 178, 178); stroke: rgb(38, 50, 56); stroke-linejoin: round; transform-origin: 558.995px 346.726px;" id="el0fr1x6o8y2dt" class="animable"></path><line x1="523.79" y1="367.8" x2="517.51" y2="464.18" style="fill: none; stroke: rgb(38, 50, 56); stroke-linecap: round; stroke-linejoin: round; stroke-width: 3px; transform-origin: 520.65px 415.99px;" id="elgagdjo0o75o" class="animable"></line><line x1="592.89" y1="367.8" x2="599.17" y2="464.18" style="fill: none; stroke: rgb(38, 50, 56); stroke-linecap: round; stroke-linejoin: round; stroke-width: 3px; transform-origin: 596.03px 415.99px;" id="ellgk3g9ihnr9" class="animable"></line><path d="M522.5,384.76s19.32,10.21,37.57,9.94c19-.28,33.78-10.11,33.78-10.11l1,10.52s-33,13.79-72.65-.65Z" style="fill: rgb(178, 178, 178); stroke: rgb(38, 50, 56); stroke-linejoin: round; transform-origin: 558.525px 392.82px;" id="elz6nm4cc5ahq" class="animable"></path></g><g id="freepik--character-3--inject-100" class="animable" style="transform-origin: 457.269px 345.586px;"><path d="M454.23,392.27s8.27,34.14,9.58,37.77,2.82,1.62,4.51,6.06,2.07,8.28,3.95,10.71,6.77,3.43,8.27,7.07,2.45,6.66-3.38,7.88-11.09-2.23-13.53-7.48-5.83-20-5.83-20-22.93-32.11-25.57-38.17l-2.63-6.06Z" style="fill: rgb(255, 255, 255); stroke: rgb(38, 50, 56); stroke-linejoin: round; transform-origin: 455.639px 426.028px;" id="elx9kz92a3my" class="animable"></path><path d="M465.88,433.07l.56.08a6.32,6.32,0,0,1,1.88,3c1.7,4.45,2.07,8.28,3.95,10.71s6.77,3.43,8.27,7.07,2.45,6.66-3.38,7.88-11.09-2.23-13.53-7.48-5.83-20-5.83-20C461.37,428.63,465.88,433.07,465.88,433.07Z" style="fill: rgb(38, 50, 56); stroke: rgb(38, 50, 56); stroke-linejoin: round; transform-origin: 469.739px 446.739px;" id="elpwgexm3z1d" class="animable"></path><path d="M459.88,392.27s-8.27,34.14-9.59,37.77-2.82,1.62-4.51,6.06-2.07,8.28-3.95,10.71-6.77,3.43-8.27,7.07-2.44,6.66,3.38,7.88,11.09-2.23,13.54-7.48,5.82-20,5.82-20,22.94-32.11,25.57-38.17l2.63-6.06Z" style="fill: rgb(255, 255, 255); stroke: rgb(38, 50, 56); stroke-linejoin: round; transform-origin: 458.462px 426.028px;" id="elejez4rrq71e" class="animable"></path><path d="M448.22,433.07l-.56.08a6.32,6.32,0,0,0-1.88,3c-1.69,4.45-2.07,8.28-3.95,10.71s-6.77,3.43-8.27,7.07-2.44,6.66,3.38,7.88,11.09-2.23,13.54-7.48,5.82-20,5.82-20C452.73,428.63,448.22,433.07,448.22,433.07Z" style="fill: rgb(38, 50, 56); stroke: rgb(38, 50, 56); stroke-linejoin: round; transform-origin: 444.362px 446.739px;" id="eluhpvrtlj9gj" class="animable"></path><path d="M434.13,286.53s-12,5.08-12.22,7.33S414,325.63,413.46,329s-3.76,11.47-1.32,14.85,6.77,5.64,9.59,5.83a4.3,4.3,0,0,0,3.94-1.5l-2.44,16.54s-3.76,11.65-2.82,16.35,4.14,9.4,22,13.35,28.2,1.88,34.78-1.13,14.47-6.77,15.22-11.47-2.25-19.55-2.25-19.55l-1.51-16s9-.19,12.41-4.52,2.25-8.64.94-12.4-5.26-17.48-6.58-22.37-2.26-13.35-3.76-15.41-16.73-5.45-16.73-5.45S455.37,278.83,434.13,286.53Z" style="fill: rgb(255, 255, 255); stroke: rgb(38, 50, 56); stroke-linejoin: round; transform-origin: 457.269px 339.797px;" id="elbuszgh008zc" class="animable"></path><line x1="427.18" y1="310.97" x2="431.31" y2="330.33" style="fill: none; stroke: rgb(38, 50, 56); stroke-linejoin: round; transform-origin: 429.245px 320.65px;" id="el3yn2m5gfoyv" class="animable"></line><line x1="489.39" y1="312.28" x2="486.57" y2="329.39" style="fill: none; stroke: rgb(38, 50, 56); stroke-linejoin: round; transform-origin: 487.98px 320.835px;" id="eljcai52obh6d" class="animable"></line><path d="M492.4,381.83c.62-3.88-1.32-14.71-2-18.34-22.38,6.28-54.06,2.16-67,0l-.18,1.21s-3.76,11.65-2.82,16.35,4.14,9.4,22,13.35,28.2,1.88,34.78-1.13S491.65,386.53,492.4,381.83Z" style="fill: #92E3A9; stroke: rgb(38, 50, 56); stroke-linejoin: round; transform-origin: 456.385px 380.033px;" id="el3qm42xfm52v" class="animable"></path><path d="M447.29,234.09s-6.77-2.63-7.71,6,3.2,19,3.39,21.24-12.79,21.62-9.78,28,9.59,14.85,19,16.17,16.73-.38,23.68-6.58,8.46-7.52,8.27-10.9-7.33-23.31-8.08-28.2,3.76-14.29-1.69-23.31-16.92-11.09-21.43-8.46S447.29,234.09,447.29,234.09Z" style="fill: rgb(38, 50, 56); stroke: rgb(38, 50, 56); stroke-linejoin: round; transform-origin: 458.446px 266.455px;" id="el8dk34l9qyg7" class="animable"></path><path d="M420.21,322.06l1.57,45.74s35.88,8.08,69.29,0l2.69-45.07S433.44,325,420.21,322.06Z" style="fill: rgb(178, 178, 178); stroke: rgb(38, 50, 56); stroke-linejoin: round; transform-origin: 456.985px 346.726px;" id="elw1nka5at3gb" class="animable"></path><line x1="421.78" y1="367.8" x2="415.51" y2="464.18" style="fill: none; stroke: rgb(38, 50, 56); stroke-linecap: round; stroke-linejoin: round; stroke-width: 3px; transform-origin: 418.645px 415.99px;" id="elin0qisx1hym" class="animable"></line><line x1="490.88" y1="367.8" x2="497.16" y2="464.18" style="fill: none; stroke: rgb(38, 50, 56); stroke-linecap: round; stroke-linejoin: round; stroke-width: 3px; transform-origin: 494.02px 415.99px;" id="elbkynizsx8f9" class="animable"></line><path d="M420.49,384.76s19.32,10.21,37.57,9.94c19-.28,33.78-10.11,33.78-10.11l1,10.52s-33,13.79-72.64-.65Z" style="fill: rgb(178, 178, 178); stroke: rgb(38, 50, 56); stroke-linejoin: round; transform-origin: 456.52px 392.82px;" id="elh3vb662ug7" class="animable"></path></g><g id="freepik--character-2--inject-100" class="animable" style="transform-origin: 271.015px 343.009px;"><polygon points="258.29 258.4 256.79 277.43 286.13 276.43 283.88 259.53 258.29 258.4" style="fill: rgb(255, 255, 255); stroke: rgb(38, 50, 56); stroke-linejoin: round; transform-origin: 271.46px 267.915px;" id="elfdnbqklrwqk" class="animable"></polygon><path d="M292,231.23c-1.37-4.12-6.85-4.34-8.68-5.49s-1.37-4.11-6.4-5.94-8-1.6-10.52.69a59.2,59.2,0,0,0-5.7,6.54c-2.68,1.34-5.36,3-6.41,4.66-2.4,3.79-3.18,12.76-2.38,16.15s4.59,12.78,7.59,15.17,9,5.79,13.37,5.79,12.58-5.79,13.38-8.58,3-10.78,3.19-14.38a23.13,23.13,0,0,1,1.42-4.55C291.27,240.14,293.32,235.34,292,231.23Z" style="fill: rgb(38, 50, 56); stroke: rgb(38, 50, 56); stroke-linejoin: round; transform-origin: 272.022px 243.69px;" id="el7axcyhfwoqt" class="animable"></path><path d="M251.86,247.84s-2.59-1-3,1.6,1.19,8,3.39,9.18a4.42,4.42,0,0,0,4.19,0Z" style="fill: rgb(255, 255, 255); stroke: rgb(38, 50, 56); stroke-linejoin: round; transform-origin: 252.618px 253.399px;" id="elwlg67itojvm" class="animable"></path><path d="M289.39,247.44s4-3.19,3.6,1.8S287.2,258,287.2,258Z" style="fill: rgb(255, 255, 255); stroke: rgb(38, 50, 56); stroke-linejoin: round; transform-origin: 290.109px 252.218px;" id="ely6qj8f88ff" class="animable"></path><path d="M295.92,283.77s-6.61-10.23-7.32-10.92-11.33-2.33-17.94-2.33-17.46,2.79-17.46,2.79l-5.67,11.62S274,278.19,295.92,283.77Z" style="fill: #92E3A9; stroke: rgb(38, 50, 56); stroke-linejoin: round; transform-origin: 271.725px 277.725px;" id="elra8oqk96pmc" class="animable"></path><path d="M223.71,348.58s-1.59,8.18-.6,10.38,4.8,4.39,6.79,4.39a38.86,38.86,0,0,0,6.19-1l.8-11.58Z" style="fill: rgb(255, 255, 255); stroke: rgb(38, 50, 56); stroke-linejoin: round; transform-origin: 229.838px 355.965px;" id="elraxbyl2ha4" class="animable"></path><path d="M317.54,342.39s.8,9.58.2,11.18-4,4.59-6.39,5.19a23.56,23.56,0,0,1-6.39.8c-.6-.2-2.59-14.38-2.59-14.38Z" style="fill: rgb(255, 255, 255); stroke: rgb(38, 50, 56); stroke-linejoin: round; transform-origin: 310.167px 350.976px;" id="ela06scpwcy7" class="animable"></path><path d="M234.31,448.65l-6.5,5.5s-5,1-3.76,4.75c.58,1.73,9.26,7.51,13,8.26s10.51,0,12.26-2.5.5-14.26.5-14.26Z" style="fill: rgb(255, 255, 255); stroke: rgb(38, 50, 56); stroke-linejoin: round; transform-origin: 237.047px 458.044px;" id="el2umsc27dkak" class="animable"></path><path d="M249.32,464.66a4.48,4.48,0,0,0,.59-1.65c-3.25.95-8.66,1.85-12.35,1.15s-10-5.24-13.33-7.78a3,3,0,0,0-.18,2.52c.58,1.73,9.26,7.51,13,8.26S247.57,467.16,249.32,464.66Z" style="fill: rgb(255, 255, 255); stroke: rgb(38, 50, 56); stroke-linejoin: round; transform-origin: 236.882px 461.909px;" id="eligxfia0ut7p" class="animable"></path><path d="M239.56,368.61s-8.25.75-10.75,8,4.25,65,4.25,65-1.25,3.75-1,4.5.75,4.75.75,4.75,1.25,2.25,6.75,2.25a23.05,23.05,0,0,0,10.26-2.75s-.5-7.25-.5-10.76-.25-11.25-.25-11.25l4.25-44.27S257.07,370.86,239.56,368.61Z" style="fill: rgb(38, 50, 56); stroke: rgb(38, 50, 56); stroke-linejoin: round; transform-origin: 240.956px 410.86px;" id="elkzngrcemdqb" class="animable"></path><path d="M304.48,448.65l6.51,5.5s5,1,3.75,4.75c-.58,1.73-9.26,7.51-13,8.26s-10.5,0-12.26-2.5-.5-14.26-.5-14.26Z" style="fill: rgb(255, 255, 255); stroke: rgb(38, 50, 56); stroke-linejoin: round; transform-origin: 301.742px 458.044px;" id="el6u33c9rfdil" class="animable"></path><path d="M289.47,464.66a4.87,4.87,0,0,1-.59-1.65c3.25.95,8.66,1.85,12.35,1.15s10-5.24,13.33-7.78a2.93,2.93,0,0,1,.18,2.52c-.58,1.73-9.26,7.51-13,8.26S291.23,467.16,289.47,464.66Z" style="fill: rgb(255, 255, 255); stroke: rgb(38, 50, 56); stroke-linejoin: round; transform-origin: 301.911px 461.909px;" id="eljr473b176q" class="animable"></path><path d="M299.23,368.61s8.25.75,10.76,8-4.26,65-4.26,65,1.25,3.75,1,4.5-.75,4.75-.75,4.75-1.25,2.25-6.75,2.25A23.05,23.05,0,0,1,289,450.4s.5-7.25.5-10.76.26-11.25.26-11.25l-4.26-44.27S281.72,370.86,299.23,368.61Z" style="fill: rgb(38, 50, 56); stroke: rgb(38, 50, 56); stroke-linejoin: round; transform-origin: 297.852px 410.86px;" id="elc3w4c84w89b" class="animable"></path><path d="M232.7,370.14s-1,7-.6,10.18,1,7.18,11,11,20,6.38,27.95,5.79,22.75-4.2,26-5.79,5.85-4.63,8-6.71,2.77-9.66,2.37-12.66a23,23,0,0,0-1.2-5S272.62,375.73,232.7,370.14Z" style="fill: rgb(38, 50, 56); stroke: rgb(38, 50, 56); stroke-linejoin: round; transform-origin: 269.77px 382.072px;" id="elzw46jvgy54g" class="animable"></path><path d="M251.26,282.9s-9.58,3.89-14,7.28-8.79,7.59-8.79,8.79-11.77,48.61-11.77,48.61,4.59,5.79,14.57,6.78h2.79s-1.39,14.38-1.39,15.78,18.76,8,40.72,6.18,32.34-7.38,32.74-9.38-.4-6-.4-9-.6-8.79-.6-8.79,5.59.6,9.79-1S325.33,341,325.33,341s-12-37-13.78-42.82-19.36-16.27-19.36-16.27S275.82,276.71,251.26,282.9Z" style="fill: #92E3A9; stroke: rgb(38, 50, 56); stroke-linejoin: round; transform-origin: 271.015px 328.251px;" id="el4se2p3yukqn" class="animable"></path><line x1="233.5" y1="307.7" x2="238.32" y2="327.82" style="fill: none; stroke: rgb(38, 50, 56); stroke-linejoin: round; transform-origin: 235.91px 317.76px;" id="eljdg4quwjmg" class="animable"></line><line x1="305.33" y1="315.63" x2="302.29" y2="327.82" style="fill: none; stroke: rgb(38, 50, 56); stroke-linejoin: round; transform-origin: 303.81px 321.725px;" id="eltgp1y0mj2zc" class="animable"></line><line x1="307.11" y1="308.51" x2="306.23" y2="312.04" style="fill: none; stroke: rgb(38, 50, 56); stroke-linejoin: round; transform-origin: 306.67px 310.275px;" id="el2l2zx4t7xy3" class="animable"></line><path d="M233.91,322.06l1.57,45.74s35.87,8.08,69.29,0l2.69-45.07S247.14,325,233.91,322.06Z" style="fill: rgb(178, 178, 178); stroke: rgb(38, 50, 56); stroke-linejoin: round; transform-origin: 270.685px 346.726px;" id="eln9791hkxf7f" class="animable"></path><line x1="235.48" y1="367.8" x2="229.2" y2="464.18" style="fill: none; stroke: rgb(38, 50, 56); stroke-linecap: round; stroke-linejoin: round; stroke-width: 3px; transform-origin: 232.34px 415.99px;" id="el21vzy7swelf" class="animable"></line><line x1="304.57" y1="367.8" x2="310.85" y2="464.18" style="fill: none; stroke: rgb(38, 50, 56); stroke-linecap: round; stroke-linejoin: round; stroke-width: 3px; transform-origin: 307.71px 415.99px;" id="elug29mwufllo" class="animable"></line><path d="M234.18,384.76S253.5,395,271.75,394.7c19-.28,33.78-10.11,33.78-10.11l1,10.52s-33,13.79-72.64-.65Z" style="fill: rgb(178, 178, 178); stroke: rgb(38, 50, 56); stroke-linejoin: round; transform-origin: 270.21px 392.82px;" id="elui01e2sp9c" class="animable"></path></g><g id="freepik--character-1--inject-100" class="animable" style="transform-origin: 164.023px 345.597px;"><path d="M155.4,456.11c-2,.93-6.64,5-10.37,5.81s-11.19,0-12.43-2.07c-1.11-1.85,4-5.35,6.64-8.44a10.79,10.79,0,0,0,.82-1.1c2.07-3.32,3.31-9.95,3.31-9.95l-7.87-55.55,19.9,2.9-.83,48.92s3.55,6.32,4.56,11.19C160.06,452.33,159.52,454.25,155.4,456.11Z" style="fill: rgb(255, 255, 255); stroke: rgb(38, 50, 56); stroke-linejoin: round; transform-origin: 145.983px 423.52px;" id="el75ulcg914lc" class="animable"></path><path d="M155.4,456.11c-2,.93-6.64,5-10.37,5.81s-11.19,0-12.43-2.07a1,1,0,0,1-.14-.37c-.35-1.91,4.33-5.17,6.78-8.07l1,1s3.07-4.72,4.1-6.77,2.05-4.92,4.3-7,5.92-2.07,5.92-2.07,3.55,6.32,4.56,11.19a18.9,18.9,0,0,1,.33,2.06C159.77,453,158.83,454.57,155.4,456.11Z" style="fill: rgb(255, 255, 255); stroke: rgb(38, 50, 56); stroke-linejoin: round; transform-origin: 145.975px 449.4px;" id="elupt9mwbnm4h" class="animable"></path><path d="M155.4,456.11c-2,.93-6.64,5-10.37,5.81s-11.19,0-12.43-2.07a1,1,0,0,1-.14-.37,14.19,14.19,0,0,0,8.41,1.55c5.73-.83,6.35-6.35,13.93-10a8.39,8.39,0,0,1,4.66-1.11C159.77,453,158.83,454.57,155.4,456.11Z" style="fill: rgb(255, 255, 255); stroke: rgb(38, 50, 56); stroke-linejoin: round; transform-origin: 145.988px 456.068px;" id="el853zm14x6au" class="animable"></path><path d="M167.29,456.11c2,.93,6.64,5,10.37,5.81s11.2,0,12.44-2.07c1.1-1.85-4-5.35-6.64-8.44a9.48,9.48,0,0,1-.82-1.1c-2.07-3.32-3.32-9.95-3.32-9.95l7.88-55.55-19.91,2.9.83,48.92s-3.54,6.32-4.56,11.19C162.63,452.33,163.18,454.25,167.29,456.11Z" style="fill: rgb(255, 255, 255); stroke: rgb(38, 50, 56); stroke-linejoin: round; transform-origin: 176.712px 423.52px;" id="el92kc9yo3bnv" class="animable"></path><path d="M167.29,456.11c2,.93,6.64,5,10.37,5.81s11.2,0,12.44-2.07a1,1,0,0,0,.14-.37c.34-1.91-4.33-5.17-6.78-8.07l-1,1s-3.07-4.72-4.09-6.77-2.06-4.92-4.31-7-5.92-2.07-5.92-2.07-3.54,6.32-4.56,11.19a18.69,18.69,0,0,0-.32,2.06C162.92,453,163.87,454.57,167.29,456.11Z" style="fill: rgb(255, 255, 255); stroke: rgb(38, 50, 56); stroke-linejoin: round; transform-origin: 176.726px 449.4px;" id="elln7xzfsu3hn" class="animable"></path><path d="M167.29,456.11c2,.93,6.64,5,10.37,5.81s11.2,0,12.44-2.07a1,1,0,0,0,.14-.37,14.23,14.23,0,0,1-8.41,1.55c-5.73-.83-6.36-6.35-13.94-10a8.37,8.37,0,0,0-4.65-1.11C162.92,453,163.87,454.57,167.29,456.11Z" style="fill: rgb(255, 255, 255); stroke: rgb(38, 50, 56); stroke-linejoin: round; transform-origin: 176.711px 456.068px;" id="elvi3qzwa41x" class="animable"></path><path d="M140.87,286.53s-12,5.08-12.22,7.33-7.89,31.77-8.45,35.15-3.76,11.47-1.32,14.85,6.77,5.64,9.59,5.83a4.3,4.3,0,0,0,3.94-1.5L130,364.73s-3.76,11.65-2.82,16.35,4.14,9.4,22,13.35,28.2,1.88,34.78-1.13,14.47-6.77,15.22-11.47-2.25-19.55-2.25-19.55l-1.51-16s9-.19,12.41-4.52,2.25-8.64.94-12.4-5.26-17.48-6.58-22.37-2.26-13.35-3.76-15.41-16.73-5.45-16.73-5.45S162.11,278.83,140.87,286.53Z" style="fill: #92E3A9; stroke: rgb(38, 50, 56); stroke-linejoin: round; transform-origin: 164.023px 339.803px;" id="elwjrvc7zm9ur" class="animable"></path><line x1="135.69" y1="319.26" x2="138.05" y2="330.33" style="fill: none; stroke: rgb(38, 50, 56); stroke-linejoin: round; transform-origin: 136.87px 324.795px;" id="el2aht03onnin" class="animable"></line><line x1="133.92" y1="310.97" x2="134.78" y2="315.01" style="fill: none; stroke: rgb(38, 50, 56); stroke-linejoin: round; transform-origin: 134.35px 312.99px;" id="ell8fvvpdnl9" class="animable"></line><line x1="196.14" y1="312.28" x2="193.32" y2="329.39" style="fill: none; stroke: rgb(38, 50, 56); stroke-linejoin: round; transform-origin: 194.73px 320.835px;" id="eloodtlv9af6" class="animable"></line><path d="M199.14,381.83c.62-3.88-1.32-14.71-2-18.34-22.38,6.28-54.06,2.16-67,0l-.18,1.21s-3.76,11.65-2.82,16.35,4.14,9.4,22,13.35,28.2,1.88,34.78-1.13S198.39,386.53,199.14,381.83Z" style="fill: rgb(38, 50, 56); stroke: rgb(38, 50, 56); stroke-linejoin: round; transform-origin: 163.125px 380.033px;" id="elzm4vzfv6yeq" class="animable"></path><path d="M144.9,249.47s-1-3.35-2.84-.51,0,7.74,1.29,9.29a17,17,0,0,0,4.44,3.09l1.75-2.06Z" style="fill: rgb(255, 255, 255); stroke: rgb(38, 50, 56); stroke-linejoin: round; transform-origin: 145.412px 254.579px;" id="el2r1d5weaw0o" class="animable"></path><path d="M180.79,249.47s1-3.35,2.84-.51,0,7.74-1.29,9.29a17,17,0,0,1-4.44,3.09l-1.76-2.06Z" style="fill: rgb(255, 255, 255); stroke: rgb(38, 50, 56); stroke-linejoin: round; transform-origin: 180.273px 254.579px;" id="elento8o4g7s" class="animable"></path><path d="M152,267.5l-6.77,31.94A21.53,21.53,0,0,0,157,305.52c9.23,1.29,16.46-.33,23.3-6.26-1.12-10.08-4.43-33.74-4.43-33.74l3.42-7.32a26.65,26.65,0,0,0,2.6-12.5,19.21,19.21,0,0,0-2.71-9.17c-5.45-9-16.92-11.09-21.43-8.46s-5.64,6-5.64,6-6.76-2.63-7.7,6,.49,16.86,3.38,21.24Z" style="fill: rgb(38, 50, 56); stroke: rgb(38, 50, 56); stroke-linejoin: round; transform-origin: 163.015px 266.474px;" id="elo6pmwntfpvf" class="animable"></path><path d="M163.22,234.24a5.94,5.94,0,0,0-4.38,2.07,6.38,6.38,0,0,0-1,4.64,7.37,7.37,0,0,1,4.91-2.32,4.26,4.26,0,0,1,3.87,2.32S168.9,236.31,163.22,234.24Z" style="fill: rgb(255, 255, 255); stroke: rgb(38, 50, 56); stroke-linejoin: round; transform-origin: 162.411px 237.595px;" id="eltn3v8gehdu8" class="animable"></path><path d="M126.89,322.06l1.57,45.74s35.88,8.08,69.29,0l2.69-45.07S140.12,325,126.89,322.06Z" style="fill: rgb(178, 178, 178); stroke: rgb(38, 50, 56); stroke-linejoin: round; transform-origin: 163.665px 346.726px;" id="ellaxl8f8jhsi" class="animable"></path><line x1="128.46" y1="367.8" x2="122.18" y2="464.18" style="fill: none; stroke: rgb(38, 50, 56); stroke-linecap: round; stroke-linejoin: round; stroke-width: 3px; transform-origin: 125.32px 415.99px;" id="el4blaax44oz" class="animable"></line><line x1="197.56" y1="367.8" x2="203.84" y2="464.18" style="fill: none; stroke: rgb(38, 50, 56); stroke-linecap: round; stroke-linejoin: round; stroke-width: 3px; transform-origin: 200.7px 415.99px;" id="eluxkbsk3zdli" class="animable"></line><path d="M127.16,384.76s19.32,10.21,37.57,9.94c19-.28,33.79-10.11,33.79-10.11l1,10.52s-33,13.79-72.65-.65Z" style="fill: rgb(178, 178, 178); stroke: rgb(38, 50, 56); stroke-linejoin: round; transform-origin: 163.195px 392.82px;" id="elicdnjtuaydm" class="animable"></path></g><g id="freepik--speech-bubble--inject-100" class="animable animator-hidden" style="transform-origin: 409.69px 104.635px;"><path d="M423,84.71H396.38a6.64,6.64,0,0,0-6.64,6.64v17.76a6.64,6.64,0,0,0,6.64,6.64h3.42l-4.41,8.81,12-8.81H423a6.64,6.64,0,0,0,6.64-6.64V91.35A6.64,6.64,0,0,0,423,84.71Z" style="fill: rgb(255, 255, 255); stroke: rgb(38, 50, 56); stroke-linejoin: round; transform-origin: 409.69px 104.635px;" id="eldor0403ddi6" class="animable"></path><circle cx="401.21" cy="100.23" r="1.94" style="fill: rgb(38, 50, 56); stroke: rgb(38, 50, 56); stroke-linejoin: round; transform-origin: 401.21px 100.23px;" id="eluejszblbyrh" class="animable"></circle><circle cx="409.67" cy="100.23" r="1.94" style="fill: rgb(38, 50, 56); stroke: rgb(38, 50, 56); stroke-linejoin: round; transform-origin: 409.67px 100.23px;" id="elp79ve9ymnzf" class="animable"></circle><circle cx="418.14" cy="100.23" r="1.94" style="fill: rgb(38, 50, 56); stroke: rgb(38, 50, 56); stroke-linejoin: round; transform-origin: 418.14px 100.23px;" id="ely6zt3jzday" class="animable"></circle></g><defs>     <filter id="active" height="200%">         <feMorphology in="SourceAlpha" result="DILATED" operator="dilate" radius="2"></feMorphology>                <feFlood flood-color="#32DFEC" flood-opacity="1" result="PINK"></feFlood>        <feComposite in="PINK" in2="DILATED" operator="in" result="OUTLINE"></feComposite>        <feMerge>            <feMergeNode in="OUTLINE"></feMergeNode>            <feMergeNode in="SourceGraphic"></feMergeNode>        </feMerge>    </filter>    <filter id="hover" height="200%">        <feMorphology in="SourceAlpha" result="DILATED" operator="dilate" radius="2"></feMorphology>                <feFlood flood-color="#ff0000" flood-opacity="0.5" result="PINK"></feFlood>        <feComposite in="PINK" in2="DILATED" operator="in" result="OUTLINE"></feComposite>        <feMerge>            <feMergeNode in="OUTLINE"></feMergeNode>            <feMergeNode in="SourceGraphic"></feMergeNode>        </feMerge>            <feColorMatrix type="matrix" values="0   0   0   0   0                0   1   0   0   0                0   0   0   0   0                0   0   0   1   0 "></feColorMatrix>    </filter></defs></svg>